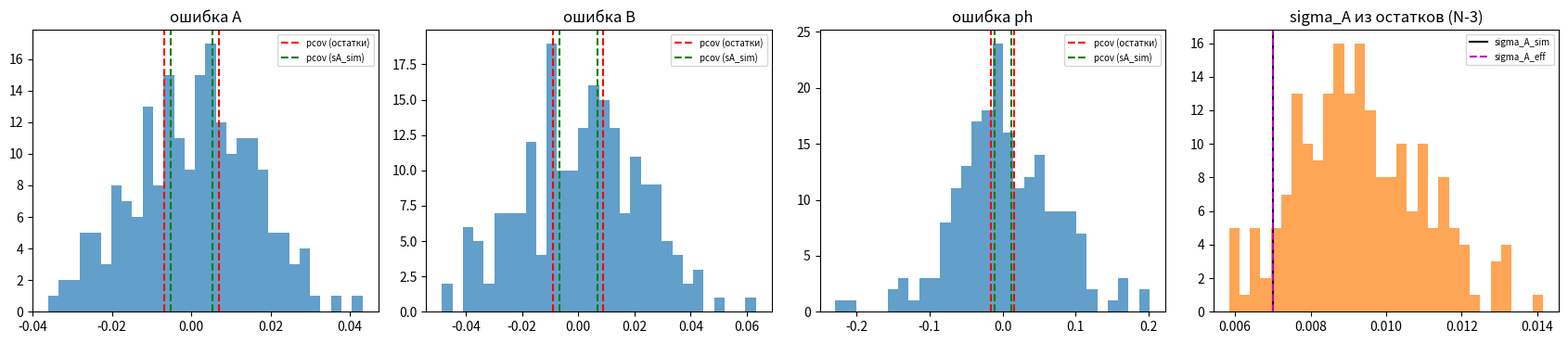

Here is the Python script that generated this plot:
# Один файл: (1) генерация данных симуляции фринджа с вибрационным ускорением
# ТОЛЬКО по оси z; (2) сравнение pcov / sigma_A / sigma_ph из curve_fit с тем,
# что заложено в генерацию.
#
# Запуск:  python sim_z_generation_and_compare.py

import numpy as np
import matplotlib.pyplot as plt
from scipy.optimize import curve_fit
from scipy.signal import butter, filtfilt


# ============================================================
# Константы и физические параметры
# ============================================================

lm = 780e-9
keff = 4*np.pi/lm

T = 10e-3
ty = 20e-6
N_RP = 16384
T_RP = 33e-3
t_step = T_RP/N_RP

G0 = 9.8101507
SIGMA_A_ACC = 3e-5   # шум акселерометра [м/с^2]


def fa(t):
    if 0 < t <= T + 2*ty:
        return t
    elif T + 2*ty < t <= 2*T + 4*ty:
        return 2*(T + 2*ty) - t
    else:
        return 0


fat_v = np.vectorize(fa, otypes=[float])

t_range = np.linspace(0, 2*T + 4*ty, round((2*T + 4*ty)/t_step))
end = len(t_range)
fa_t = fat_v(t_range)

# веса трапеций: интеграл = keff * (a_window @ weight_vec)
_trapz_w = np.ones(end) * t_step
_trapz_w[0] *= 0.5
_trapz_w[-1] *= 0.5
weight_vec = fa_t * _trapz_w

F_LOW_PHYS = 1.0 / (2*T)  # справочно


# ============================================================
# Целевые ASD [м/с^2/sqrt(Гц)] -- только ось z
# ============================================================

_ASD_TABLES = {
    'mooring': {
        'f_nodes': np.array([1e-3, 3e-2, 0.1, 0.3, 1.0, 2.0, 4.0, 6.0,
                             10.0, 20.0, 40.0, 100.0, 300.0, 1000.0]),
        'z': np.array([5.5e-5, 5.5e-5, 5.0e-5, 3.0e-5, 8.0e-5, 3.0e-4,
                       8.0e-4, 2.8e-3, 1.1e-3, 3.2e-4, 1.3e-4, 3.2e-5,
                       4.2e-6, 3.0e-7]),
        'res_lines': [],
    },
    'sailing': {
        'f_nodes': np.array([1e-3, 1e-2, 3e-2, 0.1, 0.15, 0.3, 0.6, 1.0,
                             2.0, 4.0, 6.0, 10.0, 20.0, 40.0, 70.0, 100.0,
                             200.0, 400.0, 1000.0]),
        'z': np.array([1.2e-4, 1.3e-4, 5.0e-4, 1.0e-1, 1.9e-1, 2.7e-2,
                       3.0e-3, 6.0e-4, 1.2e-4, 6.0e-5, 4.5e-4, 1.2e-3,
                       1.0e-4, 8.0e-5, 8.0e-5, 2.0e-5, 8.0e-6, 1.0e-5,
                       5.0e-7]),
        # (f0, добротность, относительная амплитуда горба)
        'res_lines': [(6.0, 10, 1.2), (12.0, 12, 0.8), (24.0, 15, 0.5),
                      (45.0, 15, 0.4)],
    },
}


# ============================================================
# Генерация вибрационного ускорения по оси z
# ============================================================

def _synthesize_from_asd(freqs, target_asd, N, fs, rng):
    """Реализация временного ряда с заданным ОДНОСТОРОННИМ ASD
    методом случайных фаз (Timmer & Koenig)."""
    n_freq = len(freqs)
    amp = target_asd * np.sqrt(N * fs / 2.0)

    phase = rng.uniform(0, 2*np.pi, n_freq)
    Xf = amp * np.exp(1j*phase)

    Xf[0] = amp[0] * rng.normal() * np.sqrt(2.0)
    if N % 2 == 0:
        Xf[-1] = amp[-1] * rng.normal() * np.sqrt(2.0)

    return np.fft.irfft(Xf, n=N)


def gen_vibration_trace_z(N, dt, state='mooring', seed=None,
                          hp_cutoff=0.01, hp_order=2,
                          aa_cutoff_factor=1.0,
                          platform_atten_db=-80.0,
                          return_components=False):
    """
    Одна реализация вибрационного ускорения по оси z.

    N, dt             : длина реализации и шаг по времени
    state             : 'mooring' | 'sailing'
    seed              : сид ГПСЧ (None -- без фиксации)
    hp_cutoff         : срез аппаратного ВЧ-фильтра акселерометра [Гц]
                        (держать <= 0.01-0.05 Гц)
    hp_order          : порядок Баттерворта
    aa_cutoff_factor  : множитель к верхнему узлу ASD для anti-alias спада
    platform_atten_db : ослабление [дБ] сырой вибрации корпуса до оси
                        интерферометра (0 дБ -- сырая вибрация)
    return_components : вернуть также {'raw', 'target_asd', 'freqs'}

    Возвращает a(t) [м/с^2] (или (a(t), components)).
    """
    if state not in _ASD_TABLES:
        raise ValueError("state must be 'mooring' or 'sailing'")

    rng = np.random.default_rng(seed)
    fs = 1.0 / dt
    freqs = np.fft.rfftfreq(N, d=dt)
    freqs_safe = freqs.copy()
    freqs_safe[0] = freqs_safe[1] * 0.5  # избегаем log(0)

    table = _ASD_TABLES[state]
    f_nodes = table['f_nodes']
    asd_nodes = table['z']
    res_lines = table['res_lines']

    if hp_cutoff > 0.05:
        print(f"[gen_vibration_trace_z] ВНИМАНИЕ: hp_cutoff={hp_cutoff} Гц "
              f"может резать реальный НЧ вибрационный сигнал "
              f"(пик ASD ~0.1-1 Гц)")

    # плавная форма ASD: интерполяция в log-log
    log_target = np.interp(np.log10(freqs_safe),
                           np.log10(f_nodes), np.log10(asd_nodes))
    target_asd = 10 ** log_target

    # узкополосные резонансные горбы
    for f0, q, rel_amp in res_lines:
        target_asd *= 1.0 + rel_amp * np.exp(-0.5*((freqs_safe - f0)/(f0/q))**2)

    # изоляция платформы
    target_asd = target_asd * (10 ** (platform_atten_db / 20.0))

    # мягкий anti-alias спад у верхнего узла
    f_aa = f_nodes[-1] * aa_cutoff_factor
    target_asd *= 1.0 / (1.0 + (freqs_safe / f_aa)**6)

    raw = _synthesize_from_asd(freqs_safe, target_asd, N, fs, rng)

    # ВЧ-фильтр акселерометра, нулевая фаза
    wn = hp_cutoff / (fs/2)
    if 0 < wn < 1:
        b, a_f = butter(hp_order, wn, btype='high')
        a_trace = filtfilt(b, a_f, raw)
    else:
        a_trace = raw

    if return_components:
        return a_trace, {'raw': raw, 'target_asd': target_asd,
                         'freqs': freqs_safe}
    return a_trace


def sens_integral(delay, a):
    """Сырой (без Kz) интеграл чувствительности по окну интерферометра."""
    seg = a[delay:delay + end]
    if len(seg) != end:
        raise ValueError(f"delay={delay}: окно [{delay}, {delay+end}) выходит "
                         f"за пределы реализации длиной {len(a)}")
    return keff * float(seg @ weight_vec)


# ============================================================
# Симуляция данных (ось z)
# ============================================================

def simul_acc(N_sim, alp_amount, delay, Kz,
              vib_state='mooring', hp_cutoff=0.01, platform_atten_db=-80.0,
              seed_vib=None, seed_noise=None, verbose=True,
              return_extra=False):
    """
    Генерирует данные для симуляции с вибрацией только по оси z.

    N_sim             : число сбросов
    alp_amount        : число точек развёртки чирпа alp в одном фрингe
    delay             : смещение окна интерферометра в записи ускорения [отсчёты]
    Kz                : коэффициент связи вибрации z с фазой
    vib_state         : 'mooring' | 'sailing'
    hp_cutoff         : срез ВЧ-фильтра акселерометра [Гц]
    platform_atten_db : ослабление сырой вибрации [дБ]
    seed_vib          : сид генератора вибрации (None -- без фиксации)
    seed_noise        : сид остальных шумов/дрейфов (None -- без фиксации)

    return_extra      : если True, дополнительно вернуть словарь с "истинными"
                        внутренними величинами: F_vibz (фазовый вклад вибрации
                        [рад], без шума акселерометра), ph_sim, Ph

    Возвращает кортеж:
      alp, P_sim_noise, P_sim, A_sim, B_sim, g_sim, dA_sim, dB_sim, dph_sim,
      sigma_g_drift, sigma_ph_vibr, sigma_A_sim, az_m  [, extra]
    """
    rng_noise = np.random.default_rng(seed_noise)
    rng_vib = np.random.default_rng(seed_vib)

    # --- диагностика масштаба: несжатая (K=1) фаза от вибрации на сброс ---
    if verbose:
        def _raw_phase_estimate(atten_db):
            probe = gen_vibration_trace_z(N_RP, t_step, state=vib_state,
                                          hp_cutoff=hp_cutoff,
                                          platform_atten_db=atten_db)
            return keff * float(np.sum(weight_vec * probe[:end]))

        ph_raw_used = _raw_phase_estimate(platform_atten_db)
        ph_raw_hull = _raw_phase_estimate(0.0)
        print(f"[simul_acc] vib_state={vib_state}, "
              f"platform_atten_db={platform_atten_db} dB")
        print(f"[simul_acc] несжатая (K=1) фаза от вибрации за 1 сброс: "
              f"~{ph_raw_used:.2f} рад (выбранное ослабление); "
              f"~{ph_raw_hull:.2f} рад при 0 дБ")
        if abs(ph_raw_used) > 5:
            print("[simul_acc] ВНИМАНИЕ: несжатая фаза > 5 рад -- велика "
                  "вероятность промаха по порядку фринджа; сделайте "
                  "platform_atten_db более отрицательным")

    # --- дрейф g (процесс Орнштейна-Уленбека) ---
    g0 = G0
    g_sim = np.zeros(N_sim); g_sim[-1] = g0
    drift_corr = 200
    Dg_drift = 500e-8
    theta_drift = 1 - np.exp(-1.0/drift_corr)
    sigma_g_drift = Dg_drift * np.sqrt(theta_drift*(2 - theta_drift))

    # --- сетка alp ---
    alp_min = keff*g0/2/np.pi - 1/5/T/T
    alp_max = keff*g0/2/np.pi + 1/5/T/T
    alp_start = np.linspace(alp_min, alp_max, alp_amount)

    alp = np.zeros(N_sim)
    alp_vib = np.zeros(N_sim)
    Ph = np.zeros(N_sim)
    F_vibz = np.zeros(N_sim)
    az_m = np.zeros((N_sim, N_RP))
    sigma_a = SIGMA_A_ACC

    # фазовый шум от шума акселерометра
    sigma_ph_vibr = keff * t_step * sigma_a * np.sqrt(np.sum(fa_t**2)) * abs(Kz)
    if verbose:
        print(f"sigma_g_drift = {sigma_g_drift}")
        print(f"vib_state = {vib_state}, hp_cutoff = {hp_cutoff} Гц, "
              f"f_low_phys (1/2T) = {F_LOW_PHYS:.3f} Гц")
        print(f"sigma_ph_vibr = {sigma_ph_vibr/keff/T/T*1e8} uGal")

    # --- параметры фринджа ---
    A_sim = np.zeros(N_sim); A_sim[-1] = 0.15; dA_sim = 5e-3; DA_sim = 1.5e-4
    B_sim = np.zeros(N_sim); B_sim[-1] = 0.21; dB_sim = 5e-3
    ph_sim = np.zeros(N_sim)
    P_sim = np.zeros(N_sim)
    P_sim_noise = np.zeros(N_sim)
    sigma_A_sim = 7e-3

    for i in range(N_sim):
        g_sim[i] = (g0 + (g_sim[i-1] - g0)*(1 - theta_drift)
                    + sigma_g_drift*rng_noise.normal())
        ph_sim[i] = keff*g_sim[i]*T*T

        seed_z = None if seed_vib is None else int(rng_vib.integers(0, 2**31 - 1))
        az = gen_vibration_trace_z(N_RP, t_step, state=vib_state,
                                   hp_cutoff=hp_cutoff,
                                   platform_atten_db=platform_atten_db,
                                   seed=seed_z)

        F_vibz[i] = sens_integral(delay, az) * Kz

        alp[i] = alp_start[i % alp_amount]
        alp_vib[i] = alp[i] - F_vibz[i] / (2*np.pi*T*T)
        Ph[i] = 2*np.pi*alp_vib[i]*T*T - ph_sim[i]

        A_sim[i] = A_sim[i-1] + rng_noise.normal(0, dA_sim)
        B_sim[i] = B_sim[i-1] + rng_noise.normal(0, dB_sim)
        P_sim[i] = A_sim[i] - B_sim[i]*np.cos(Ph[i])

        az_m[i] = az + rng_noise.normal(0, sigma_a, N_RP)  # измеренное ускорение
        P_sim_noise[i] = P_sim[i] + rng_noise.normal(0, sigma_A_sim)

    dph_sim = sigma_g_drift*keff*T*T
    dA_sim = np.sqrt(dA_sim**2 + DA_sim**2)

    out = (alp, P_sim_noise, P_sim, A_sim, B_sim, g_sim, dA_sim, dB_sim,
           dph_sim, sigma_g_drift, sigma_ph_vibr, sigma_A_sim, az_m)
    if return_extra:
        out += ({'F_vibz': F_vibz, 'ph_sim': ph_sim, 'Ph': Ph},)
    return out


# ============================================================
# Сравнение curve_fit (pcov, sigma_A, sigma_ph) с заложенным в генерацию
# ============================================================

def model(alp, A, B, ph):
    return A - B*np.cos(2*np.pi*alp*T**2 - ph)


def fit_fringe(alp, P, sigma_abs=None, g0_prior=G0):
    """curve_fit одного фринджа. Возвращает (popt, pcov_default, pcov_abs)."""
    ph_expected = keff * g0_prior * T**2
    p0 = [(P.max() + P.min())/2, (P.max() - P.min())/2,
          ph_expected % (2*np.pi)]
    lb = [-1.1, 0, 0]
    ub = [1.1, 1.1, 2*np.pi]

    popt, pcov = curve_fit(model, alp, P, p0=p0, bounds=(lb, ub))

    # разрешение ветви 2π по известному g0 (как в init_values)
    M = np.round((ph_expected - popt[2]) / (2*np.pi))
    popt = popt.copy()
    popt[2] += 2*np.pi*M

    pcov_abs = None
    if sigma_abs is not None:
        _, pcov_abs = curve_fit(model, alp, P, p0=popt[:3] * [1, 1, 1],
                                sigma=np.full_like(P, sigma_abs),
                                absolute_sigma=True,
                                bounds=([-1.1, 0, -np.inf], [1.1, 1.1, np.inf]))
    return popt, pcov, pcov_abs


def run_comparison(n_runs=20, fringes_per_run=10, alp_amount=20,
                   delay=0, Kz=1.0, vib_state='mooring',
                   platform_atten_db=-80.0, hp_cutoff=0.01,
                   seed=123, make_plot=True):

    rng = np.random.default_rng(seed)

    est = []          # оценки [A, B, ph]
    truth_mean = []   # среднее по фринджу [A_sim, B_sim, ph_sim]
    truth_eff = []    # среднее ph_sim + F_vibz (эффективная фаза в фринджe)
    sig_pcov = []     # sqrt(diag(pcov)) по умолчанию
    sig_pcov_abs = [] # sqrt(diag(pcov)) с sigma = sigma_A_sim
    sigA_resid = []   # std остатков (как в init_values)
    sigA_resid_dof = []
    n_fail = 0

    F_all = []
    B2sin2 = []
    sigma_A_sim = dA_step = dph_sim = sigma_ph_vibr = None

    for r in range(n_runs):
        out = simul_acc(N_sim=alp_amount*fringes_per_run,
                           alp_amount=alp_amount, delay=delay, Kz=Kz,
                           vib_state=vib_state, hp_cutoff=hp_cutoff,
                           platform_atten_db=platform_atten_db,
                           seed_vib=int(rng.integers(0, 2**31 - 1)),
                           seed_noise=int(rng.integers(0, 2**31 - 1)),
                           verbose=(r == 0), return_extra=True)
        (alp, P_noise, P_clean, A_s, B_s, g_s, dA_step, dB_step, dph_sim,
         sig_g, sigma_ph_vibr, sigma_A_sim, az_m, extra) = out
        del az_m  # не нужен -- экономим память

        F = extra['F_vibz']
        ph_sim = extra['ph_sim']
        Ph = extra['Ph']
        F_all.append(F)

        for k in range(fringes_per_run):
            sl = slice(k*alp_amount, (k+1)*alp_amount)
            try:
                popt, pcov, pcov_abs = fit_fringe(alp[sl], P_noise[sl],
                                                  sigma_abs=sigma_A_sim)
            except Exception as ex:
                n_fail += 1
                continue

            res = P_noise[sl] - model(alp[sl], *popt)
            est.append(popt)
            truth_mean.append([A_s[sl].mean(), B_s[sl].mean(), ph_sim[sl].mean()])
            truth_eff.append((ph_sim[sl] + F[sl]).mean())
            sig_pcov.append(np.sqrt(np.diag(pcov)))
            sig_pcov_abs.append(np.sqrt(np.diag(pcov_abs)))
            sigA_resid.append(np.std(res))
            sigA_resid_dof.append(np.sqrt(np.sum(res**2)/(alp_amount - 3)))
            B2sin2.append(np.mean(B_s[sl]**2 * np.sin(Ph[sl])**2))

    est = np.array(est); truth_mean = np.array(truth_mean)
    truth_eff = np.array(truth_eff)
    sig_pcov = np.array(sig_pcov); sig_pcov_abs = np.array(sig_pcov_abs)
    F_all = np.concatenate(F_all)

    err = est - truth_mean                 # ошибка относительно "физической" истины
    err_ph_eff = est[:, 2] - truth_eff     # относительно эффективной фазы
    n_ok = len(est)

    # ---------- эффективный белый шум, эквивалентный заложенному ----------
    sigma_F = np.std(F_all)                # вибрационная фаза, рад/сброс
    sigma_A_eff = np.sqrt(sigma_A_sim**2 + np.mean(B2sin2)*sigma_F**2)

    to_ugal = 1e8 / (keff*T**2)            # рад -> мкГал

    print("\n" + "="*72)
    print(f"Фринджей успешно: {n_ok}  (сбоев curve_fit: {n_fail}), "
          f"точек на фрингe: {alp_amount}")
    print("="*72)

    print("\n--- ЗАЛОЖЕНО В ГЕНЕРАЦИЮ ---")
    print(f"sigma_A_sim (белый шум на P)                : {sigma_A_sim:.3e}")
    print(f"dA_step (случайное блуждание A за сброс)    : {dA_step:.3e}")
    print(f"вибрац. фаза, std(F_vibz) за сброс          : {sigma_F:.3e} рад "
          f"({sigma_F*to_ugal:.1f} мкГал)")
    print(f"дрейф g, dph_sim (инновация за сброс)       : {dph_sim:.3e} рад")
    print(f"sigma_ph_vibr (шум акселерометра, в P НЕ идёт): {sigma_ph_vibr:.3e} рад")
    print(f"sigma_A_eff = sqrt(sA^2 + <B^2 sin^2>*sF^2) : {sigma_A_eff:.3e}")

    print("\n--- sigma_A ИЗ ФИТА (std остатков) ---")
    print(f"среднее, как в init_values (без dof)        : {np.mean(sigA_resid):.3e}")
    print(f"среднее, с поправкой N-3                    : {np.mean(sigA_resid_dof):.3e}")
    print(f"отношение (dof) / sigma_A_sim               : "
          f"{np.mean(sigA_resid_dof)/sigma_A_sim:.2f}")
    print(f"отношение (dof) / sigma_A_eff               : "
          f"{np.mean(sigA_resid_dof)/sigma_A_eff:.2f}")

    names = ['A', 'B', 'ph']
    print("\n--- ПАРАМЕТРЫ: sqrt(diag(pcov)) vs реальный разброс ---")
    print(f"{'':4s}{'pcov (по остаткам)':>22s}{'pcov (sigma=sA_sim)':>22s}"
          f"{'эмпир. std ошибки':>20s}{'эмп./pcov':>11s}{'эмп./pcov_abs':>15s}")
    for j, n in enumerate(names):
        s_def = np.median(sig_pcov[:, j])
        s_abs = np.median(sig_pcov_abs[:, j])
        s_emp = np.std(err[:, j])
        print(f"{n:4s}{s_def:22.3e}{s_abs:22.3e}{s_emp:20.3e}"
              f"{s_emp/s_def:11.2f}{s_emp/s_abs:15.2f}")

    print("\nph (в единицах g):")
    print(f"  sqrt(pcov[ph,ph]) по остаткам   : {np.median(sig_pcov[:, 2])*to_ugal:9.1f} мкГал")
    print(f"  sqrt(pcov[ph,ph]) c sigma_A_sim : {np.median(sig_pcov_abs[:, 2])*to_ugal:9.1f} мкГал")
    print(f"  эмпир. std (оценка - ph_sim)    : {np.std(err[:, 2])*to_ugal:9.1f} мкГал")
    print(f"  эмпир. std (оценка - ph_sim-F)  : {np.std(err_ph_eff)*to_ugal:9.1f} мкГал")
    print(f"  bias ph (оценка - ph_sim)       : {np.mean(err[:, 2])*to_ugal:9.1f} мкГал")
    print(f"  вибрация усреднённая по фрингу  : ~{sigma_F/np.sqrt(alp_amount)*to_ugal:9.1f} мкГал "
          f"(sigma_F/sqrt(N))")

    # кол-во фринджей, у которых оценка попала в ±1σ pcov
    for lab, sg in (('pcov по остаткам', sig_pcov), ('pcov c sigma_A_sim', sig_pcov_abs)):
        cover = np.mean(np.abs(err) < sg, axis=0)
        print(f"покрытие ±1σ [{lab}]: "
              + ", ".join(f"{n}={c*100:.0f}%" for n, c in zip(names, cover))
              + "  (идеал ~68%)")

    if make_plot:
        fig, ax = plt.subplots(1, 4, figsize=(17, 3.8))
        for j, n in enumerate(names):
            ax[j].hist(err[:, j], bins=30, color='C0', alpha=0.7)
            s1 = np.median(sig_pcov[:, j]); s2 = np.median(sig_pcov_abs[:, j])
            for s, c, lb in ((s1, 'r', 'pcov (остатки)'), (s2, 'g', 'pcov (sA_sim)')):
                ax[j].axvline(s, color=c, ls='--', label=lb)
                ax[j].axvline(-s, color=c, ls='--')
            ax[j].set_title(f"ошибка {n}"); ax[j].legend(fontsize=7)
        ax[3].hist(np.array(sigA_resid_dof), bins=30, color='C1', alpha=0.7)
        ax[3].axvline(sigma_A_sim, color='k', label='sigma_A_sim')
        ax[3].axvline(sigma_A_eff, color='m', ls='--', label='sigma_A_eff')
        ax[3].set_title("sigma_A из остатков (N-3)"); ax[3].legend(fontsize=7)
        plt.tight_layout()
        plt.savefig("compare_fit_vs_generation.png", dpi=130)
        print("\nГрафик: compare_fit_vs_generation.png")

    return dict(est=est, truth=truth_mean, err=err, sig_pcov=sig_pcov,
                sig_pcov_abs=sig_pcov_abs, sigA_resid=np.array(sigA_resid_dof))


if __name__ == "__main__":
    run_comparison(n_runs=20, fringes_per_run=10, alp_amount=20,
                   delay=0, Kz=1.0, vib_state='mooring',
                   platform_atten_db=-80.0)
